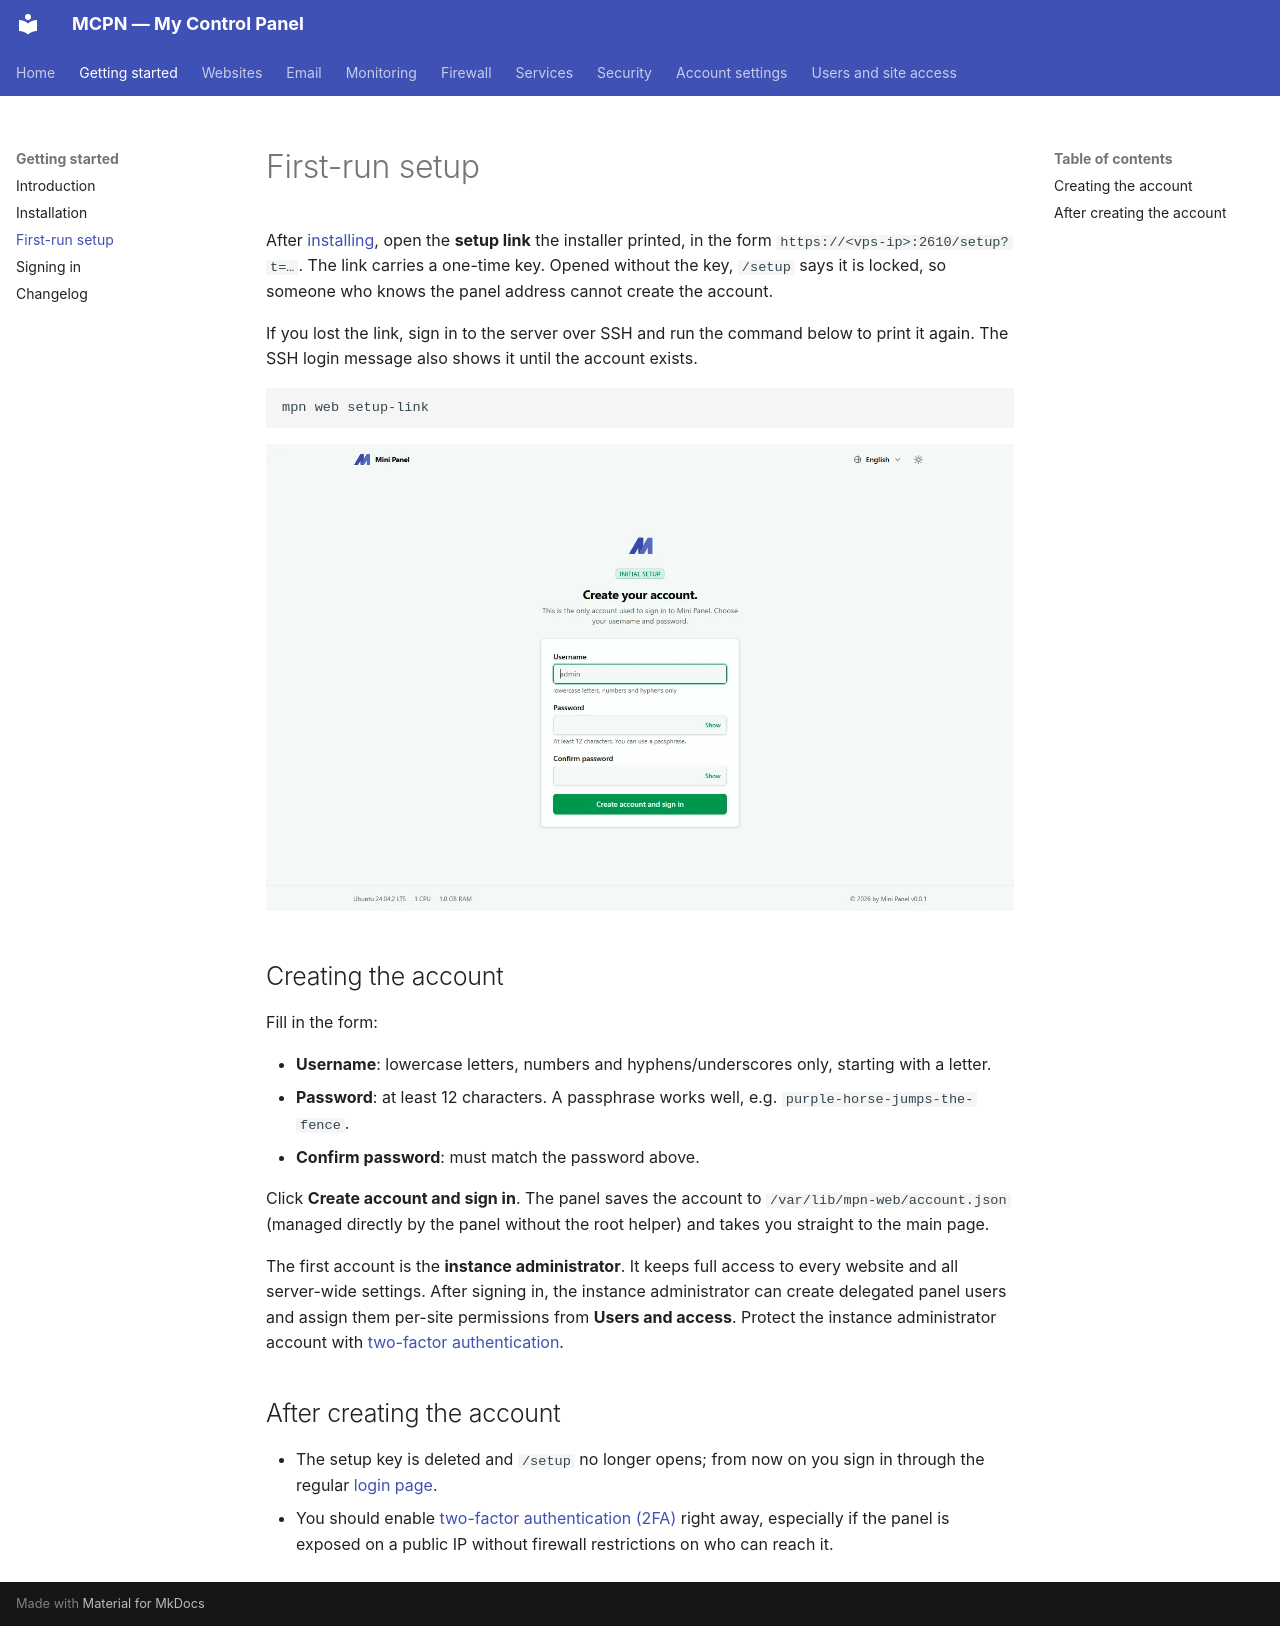

repository: adhikariprivate/MCPanel · page: getting-started/first-run-setup/index.html · generator: mkdocs

---
title: First-run setup
---

# First-run setup

After [installing](installation.md), open the **setup link** the installer printed, in the form `https://<vps-ip>:2610/setup?t=…`. The link carries a one-time key. Opened without the key, `/setup` says it is locked, so someone who knows the panel address cannot create the account.

If you lost the link, sign in to the server over SSH and run the command below to print it again. The SSH login message also shows it until the account exists.

```
mpn web setup-link
```

![First-run setup page with the form to create the administrator username and password](../assets/mpanel/setup.t4NHHA4f_Z2uWjCY.webp)

## Creating the account

Fill in the form:

* **Username**: lowercase letters, numbers and hyphens/underscores only, starting with a letter.
* **Password**: at least 12 characters. A passphrase works well, e.g. `purple-horse-jumps-the-fence`.
* **Confirm password**: must match the password above.

Click **Create account and sign in**. The panel saves the account to `/var/lib/mpn-web/account.json` (managed directly by the panel without the root helper) and takes you straight to the main page.

The first account is the **instance administrator**. It keeps full access to every website and all server-wide settings. After signing in, the instance administrator can create delegated panel users and assign them per-site permissions from **Users and access**. Protect the instance administrator account with [two-factor authentication](../account-settings.md).

## After creating the account

* The setup key is deleted and `/setup` no longer opens; from now on you sign in through the regular [login page](signing-in.md).
* You should enable [two-factor authentication (2FA)](../account-settings.md) right away, especially if the panel is exposed on a public IP without firewall restrictions on who can reach it.
